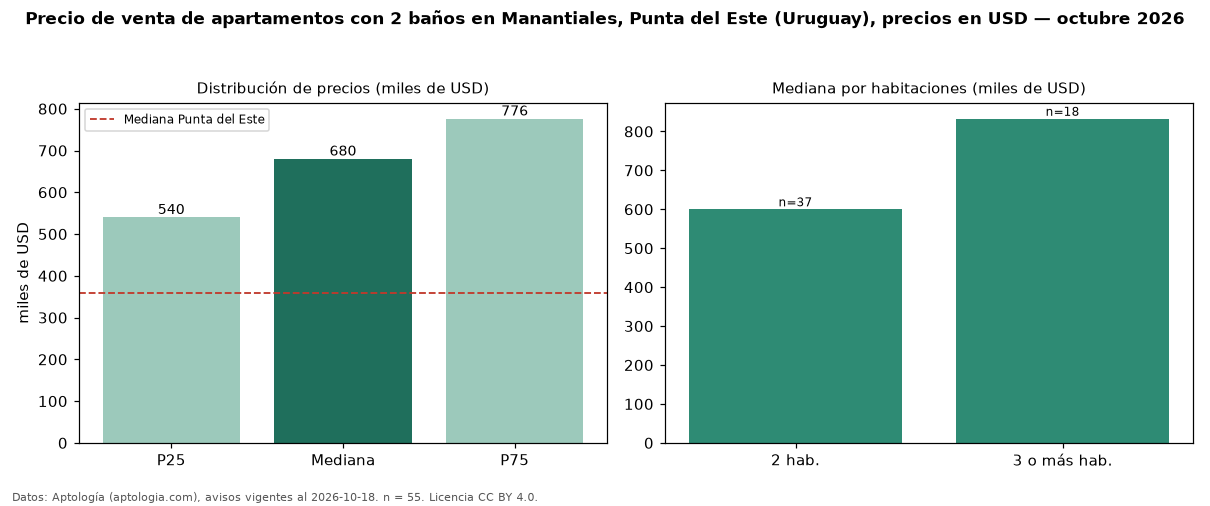

The table this chart was drawn from, first rows:
seccion, metrica, valor, moneda, n
filtro, ban2, con 2 baños, , 55
precio, p25, 540000, USD, 55
precio, mediana, 680000, USD, 55
precio, p75, 775974, USD, 55
precio, minimo, 220000, USD, 55
precio, maximo, 2200000, USD, 55
m2, mediana_precio_m2, 5132, USD, 47
m2, area_mediana_m2, 130.0, m2, 47
banos, mediana_banos, 2.0, , 
parqueadero, pct_con_parqueadero, 100.0, %, 34
habitaciones, 2, 600000, USD, 37
habitaciones, 3+, 832500, USD, 18
ciudad, mediana_ciudad_referencia, 360000, USD, 
ciudad, mediana_m2_ciudad, 3604, USD, 
fuente, fecha_datos, 2026-10-18, , 
fuente, atribucion, https://www.aptologia.com/uy/venta/punta…, , 
fuente, licencia, CC BY 4.0, , 
